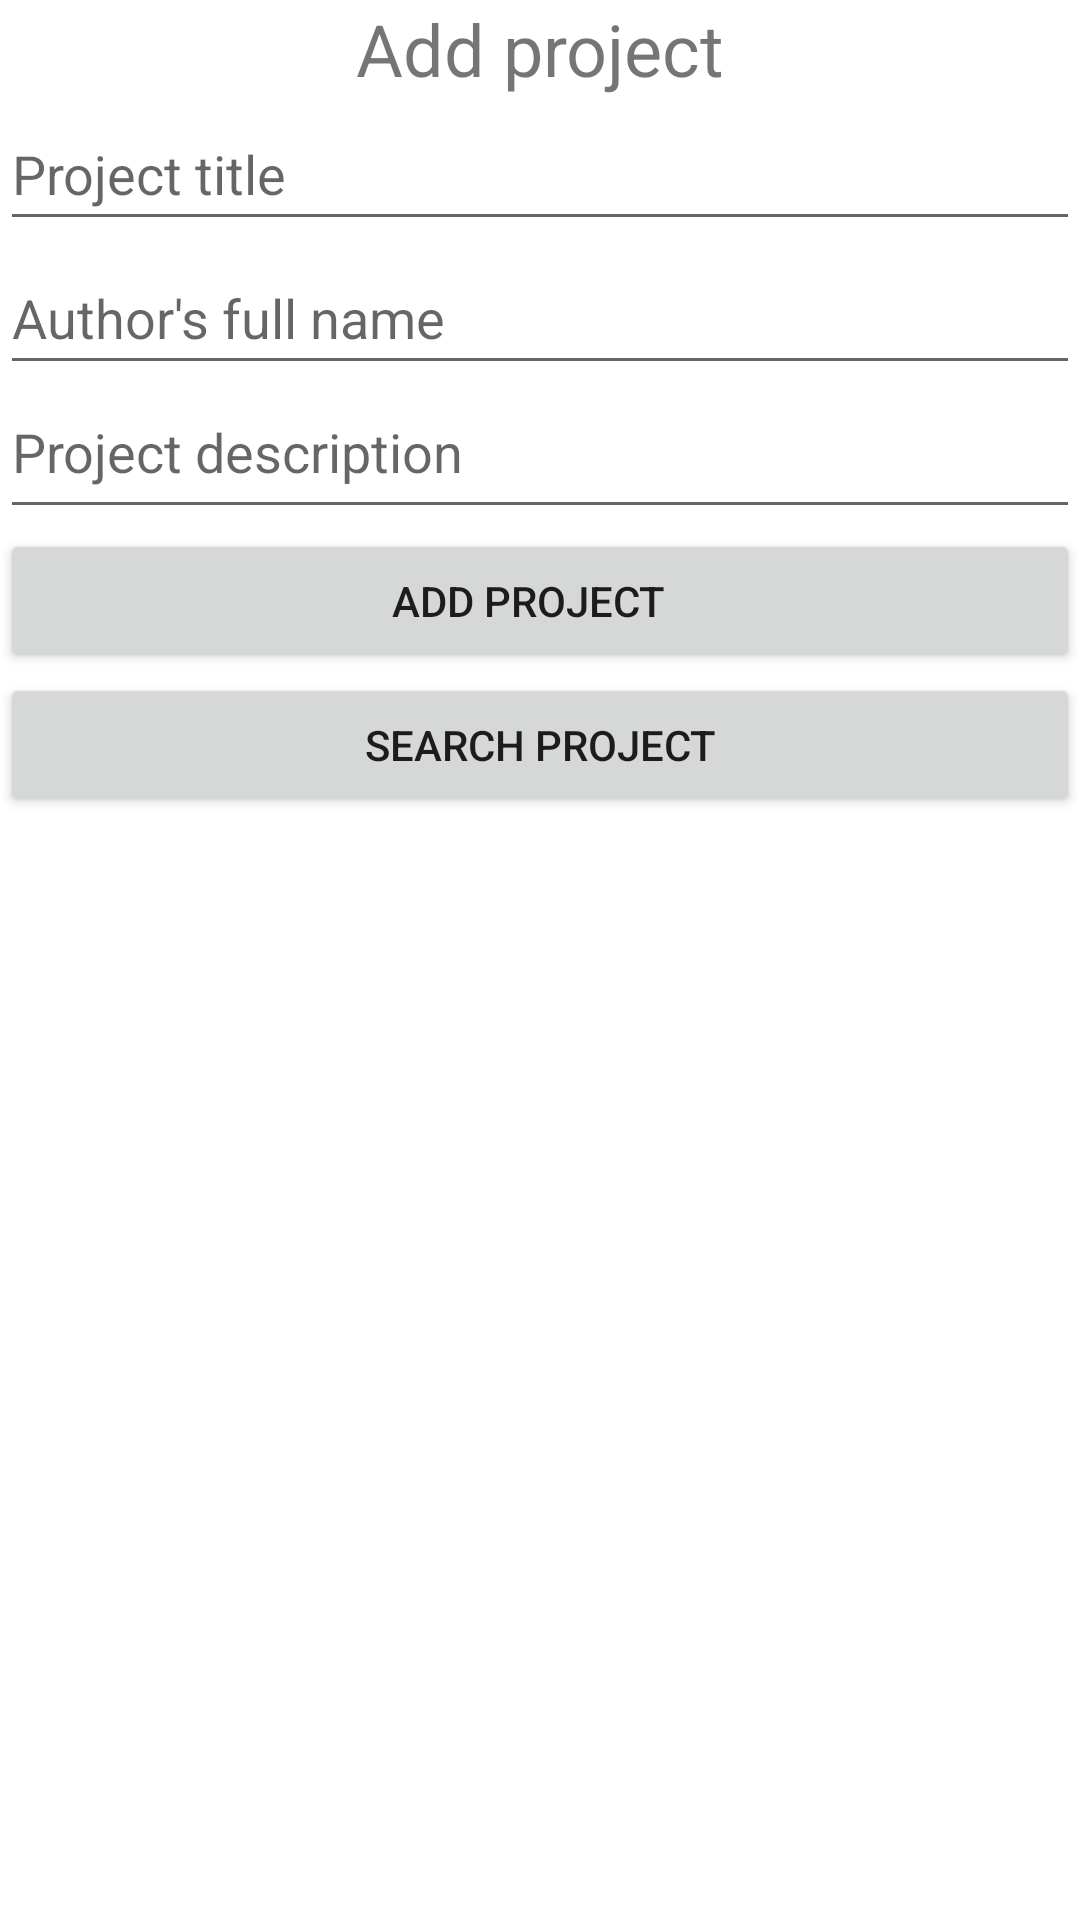

This screen was rendered from an Android layout file. Write that file and the resources it references.
<!-- AndroidManifest.xml: application theme Theme.Сочилаваш -->
<!-- res/layout/activity_main.xml -->
<?xml version="1.0" encoding="utf-8"?>
<LinearLayout xmlns:android="http://schemas.android.com/apk/res/android"
    xmlns:app="http://schemas.android.com/apk/res-auto"
    xmlns:tools="http://schemas.android.com/tools"
    android:layout_width="match_parent"
    android:layout_height="match_parent"
    android:orientation="vertical"
    tools:context=".MainActivity">

    <ScrollView
        android:layout_width="match_parent"
        android:layout_height="match_parent">

        <LinearLayout
            android:layout_width="match_parent"
            android:layout_height="wrap_content"
            android:orientation="vertical">

            <TextView
                android:id="@+id/textView"
                android:layout_width="match_parent"
                android:layout_height="wrap_content"
                android:gravity="center_horizontal"
                android:text="Add project"
                android:textSize="24sp" />

            <EditText
                android:id="@+id/editTextTitle"
                android:layout_width="match_parent"
                android:layout_height="wrap_content"
                android:ems="10"
                android:hint="Project title"
                android:inputType="textPersonName"
                android:minHeight="48dp" />

            <EditText
                android:id="@+id/editTextPersonName"
                android:layout_width="match_parent"
                android:layout_height="wrap_content"
                android:ems="10"
                android:hint="Author's full name"
                android:inputType="textPersonName"
                android:minHeight="48dp" />

            <EditText
                android:id="@+id/editTextDescription"
                android:layout_width="match_parent"
                android:layout_height="wrap_content"
                android:ems="10"
                android:gravity="start|top"
                android:hint="Project description"
                android:inputType="textMultiLine"
                android:minHeight="48dp" />

            <Button
                android:id="@+id/add"
                android:layout_width="match_parent"
                android:layout_height="wrap_content"
                android:paddingStart="4dp"
                android:text="Add project" />

            <Button
                android:id="@+id/go_to_search"
                android:layout_width="match_parent"
                android:layout_height="wrap_content"
                android:text="search project" />

        </LinearLayout>
    </ScrollView>

</LinearLayout>
<!-- resources referenced by this layout -->
<resources>
  <style name="Theme.Сочилаваш" parent="Theme.MaterialComponents.DayNight.DarkActionBar">
          
          <item name="colorPrimary">@color/purple_500</item>
          <item name="colorPrimaryVariant">@color/purple_700</item>
          <item name="colorOnPrimary">@color/white</item>
          
          <item name="colorSecondary">@color/teal_200</item>
          <item name="colorSecondaryVariant">@color/teal_700</item>
          <item name="colorOnSecondary">@color/black</item>
          
          <item name="android:statusBarColor" tools:targetApi="l">?attr/colorPrimaryVariant</item>
          
      </style>
  <!-- not gathered from this repository: default colours our renderer supplied (Android Studio template values) -->
  <color name="purple_500">#FF6200EE</color>
  <color name="purple_700">#FF3700B3</color>
  <color name="teal_200">#FF03DAC5</color>
  <color name="teal_700">#FF018786</color>
  <color name="black">#FF000000</color>
  <color name="white">#FFFFFFFF</color>
</resources>
